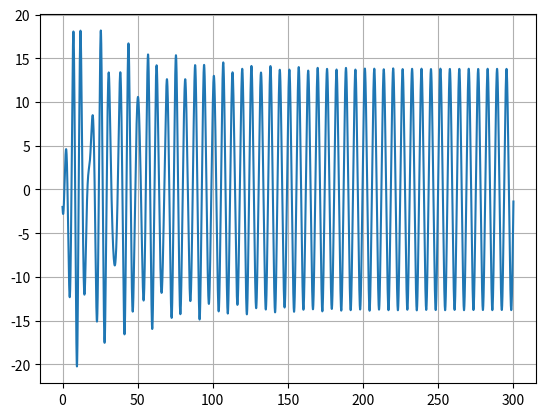

The script that saved this image:
import matplotlib.pyplot as plt
import numpy as np

#d) Calcule a amplitude do movimento e o seu período no regime estacionário, usando
#os resultados numéricos calculados na alínea anterior

def acelera(t,x,vx):
    ax= g-g/vT **2*np.abs(vx)*vx
    return ax


def rk4(t,x,vx,dt):
    """
    Integração numérica de equação diferencial de 2ª ordem:
			d2x/dt2 = ax(t,x,vx)    com dx/dt= vx    de valor inicial
	Erro global:  proporcional a dt**4
    acelera=dvx/dt=Força(t,x,vx)/massa      : acelera é uma FUNÇÃO
    input:  t = instante de tempo
            x(t) = posição
            vx(t) = velocidade
            dt = passo temporal 
    output: xp = x(t+dt)
		    vxp = vx(t+dt)
    """
    ax1=acelera(t,x,vx)
    c1v=ax1*dt
    c1x=vx*dt
    ax2=acelera(t+dt/2.,x+c1x/2.,vx+c1v/2.)
    c2v=ax2*dt
    c2x=(vx+c1v/2.)*dt			# predicto:  vx(t+dt) * dt
    ax3=acelera(t+dt/2.,x+c2x/2.,vx+c2v/2.)
    c3v=ax3*dt
    c3x=(vx+c2v/2.)*dt
    ax4=acelera(t+dt,x+c3x,vx+c3v)
    c4v=ax4*dt
    c4x=(vx+c3v)*dt
      
    xp=x+(c1x+2.*c2x+2.*c3x+c4x)/6.
    vxp=vx+(c1v+2.*c2v+2.*c3v+c4v)/6.
    return xp,vxp

m = 1
k = 1
g=9.8
b= 0.05
alpha = 0.002
f= 7.5
wf = 1

#Velocidade Terminal
vT = 6.8

t0 = 0
tf =300
dt = 0.001

n = int((tf-t0)/dt)
t = np.linspace(t0,tf,n)

x = np.empty(n)
v = np.empty(n)
a = np.empty(n)

x0= -2
vx0=-4
x[0] = x0
v[0] = vx0


vxrk4 = np.empty(n)
xrk4 = np.empty(n)

vxrk4[0] = vx0
xrk4[0] = x0

arrayMaximos = []
temposMax = []
periodo = []

for i in range(n-1):  

    a[i] = (-k/m)*x[i]*(1+2*alpha*x[i]**2)-(b*v[i])/m + f*np.cos(wf * t[i])/m
    #Euler
    v[i+1] = v[i] +a[i]*dt #a[i+1] - euler 
    x[i+1] = x[i] +v[i]*dt #v[i+1] - euler 

print("Vterm Euler  >",v[-1])


for i in range(t.size-1):
    if (x[i-1]<x[i]>x[i+1] and i>0 and t[i]>200):
        arrayMaximos.append(x[i])
        temposMax.append(t[i])

for i in range(0,len(temposMax)-1):
    periodo.append(temposMax[i+1]-temposMax[i])


print("Periodo (s) ->",np.mean(periodo))
print("Amplitude (m) ->" ,np.mean(arrayMaximos))

plt.plot(t,x)
#plt.legend()
plt.grid()
plt.show()